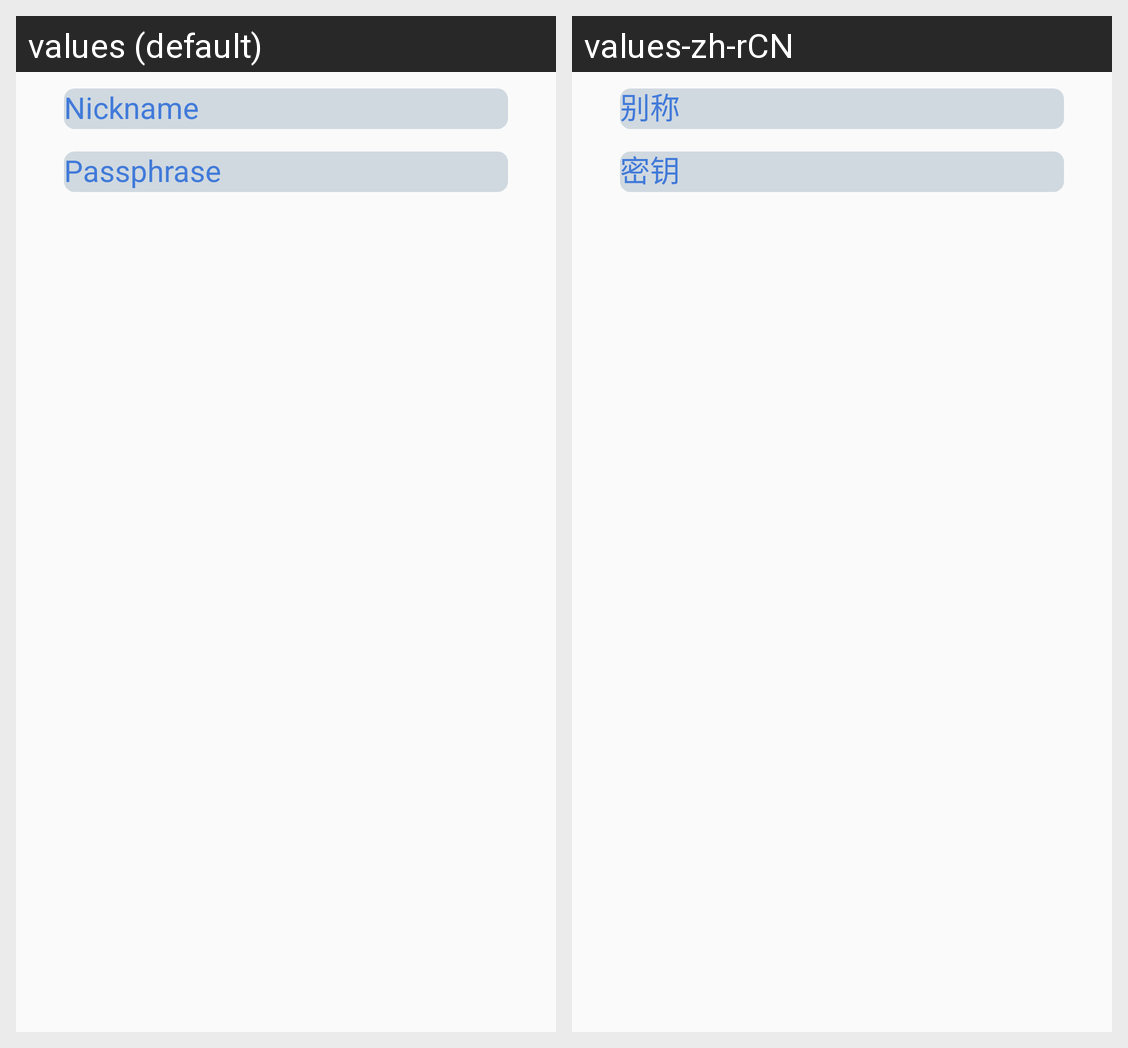

This grid shows one Android layout under two languages. Give, for every string resource on the screen, its name, the default text and each shown locale's text.
Android screen res/layout/dialog_add_identity.xml rendered under 2 locales, left to right: values (default), values-zh-rCN. Device: Nexus 5 (rendered at 1080×1920; each locale shown at half size, 540×960, under a caption strip naming it); theme AppTheme.
Strings drawn on this screen, with the default value and each locale's value (text and hints the layout hard-codes, and strings that could not be matched under every locale, appear in the picture but are not listed):

prompt_nickname
  values: Nickname
  values-zh-rCN: 别称

prompt_passphrase
  values: Passphrase
  values-zh-rCN: 密钥
